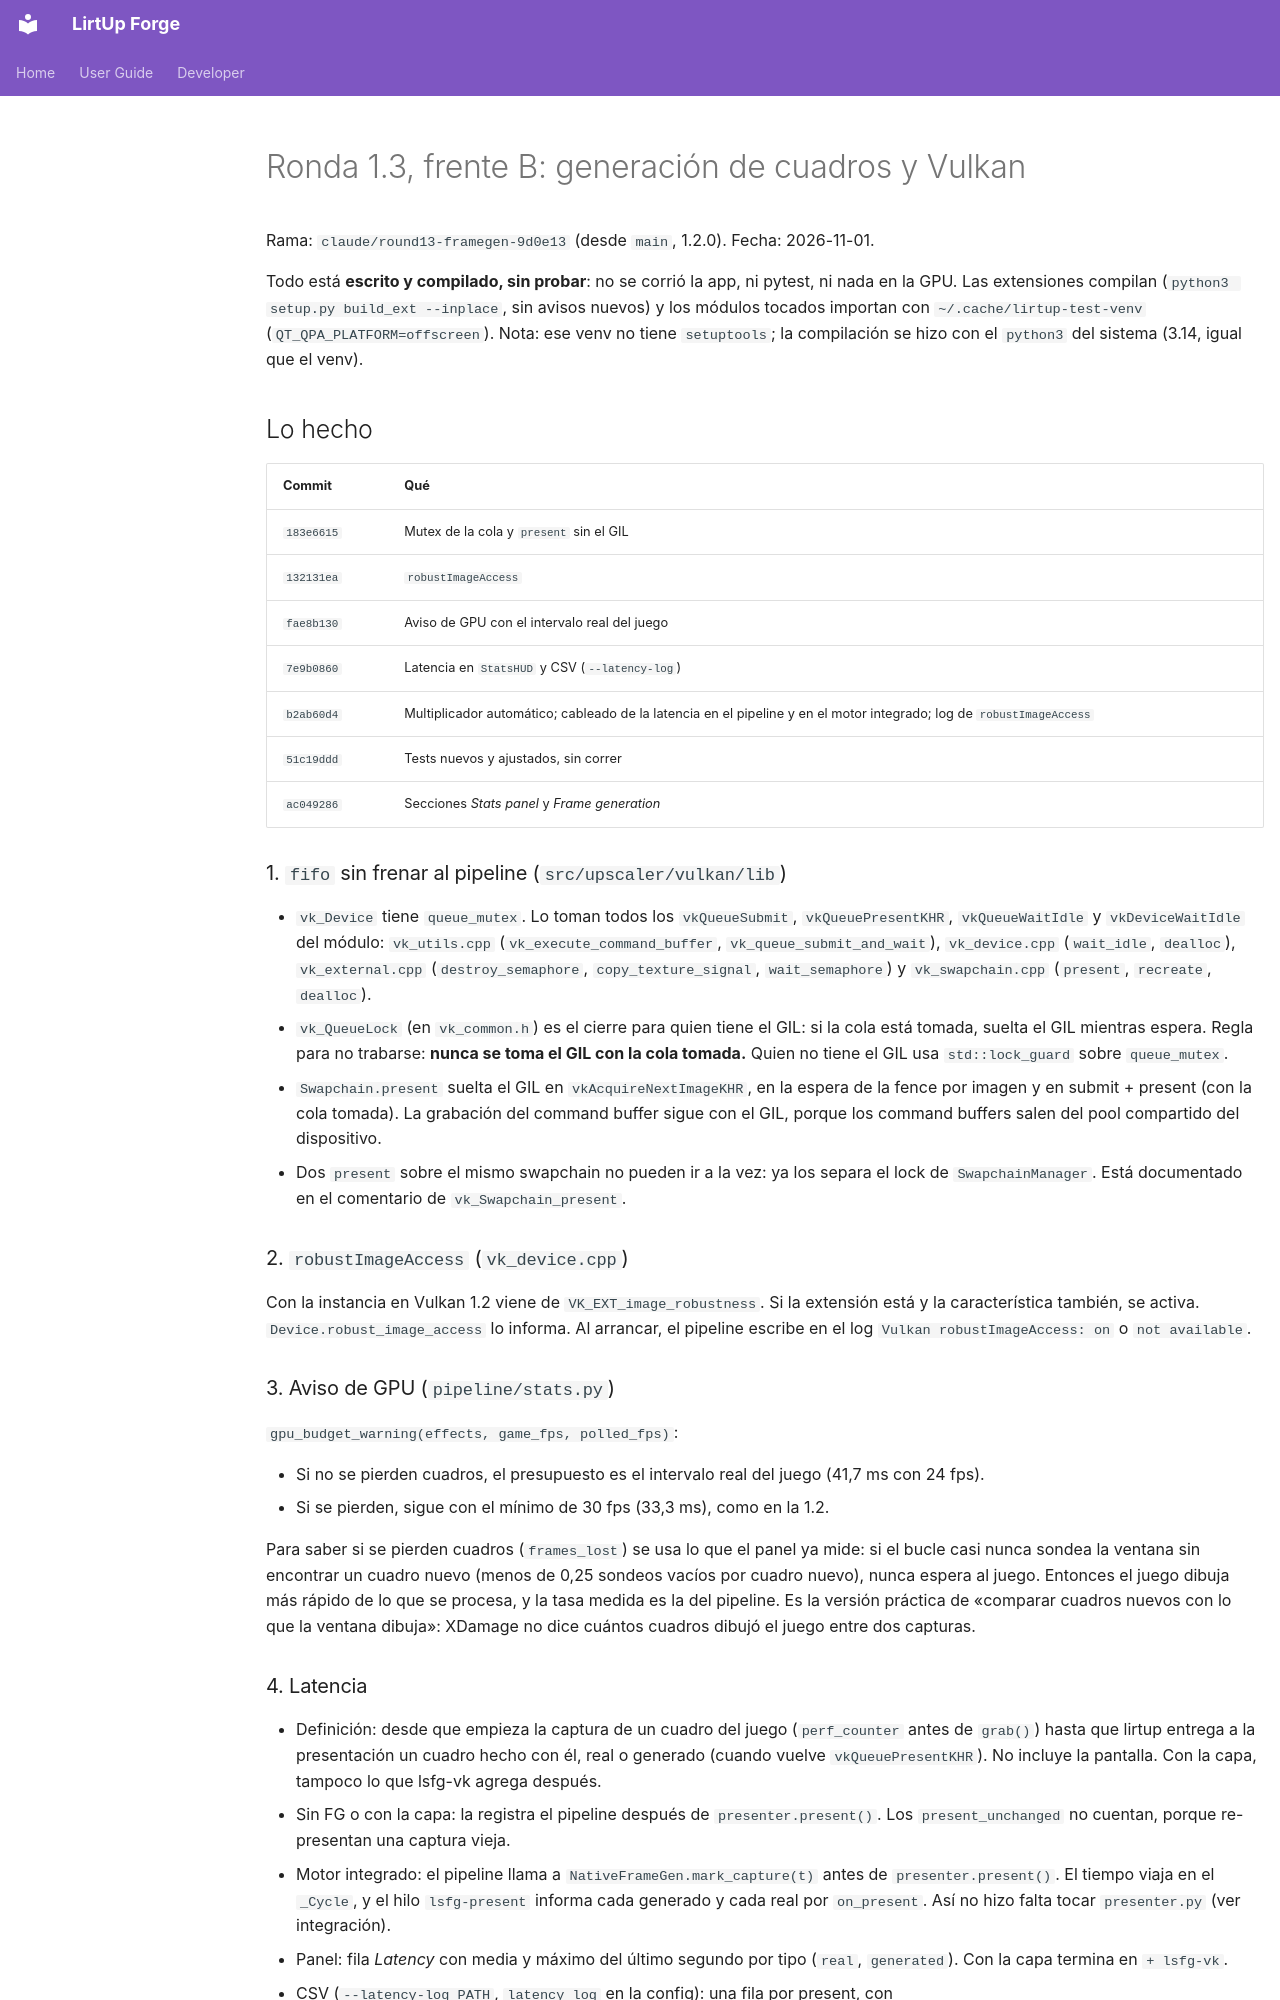

repository: Kushro/lirtup-forge · page: developer/round-1.3-framegen/index.html · generator: mkdocs

# Ronda 1.3, frente B: generación de cuadros y Vulkan

Rama: `claude/round13-framegen-9d0e13` (desde `main`, 1.2.0). Fecha: 2026-11-01.

Todo está **escrito y compilado, sin probar**: no se corrió la app, ni pytest, ni nada en la
GPU. Las extensiones compilan (`python3 setup.py build_ext --inplace`, sin avisos nuevos) y los
módulos tocados importan con `~/.cache/lirtup-test-venv` (`QT_QPA_PLATFORM=offscreen`).
Nota: ese venv no tiene `setuptools`; la compilación se hizo con el `python3` del sistema
(3.14, igual que el venv).

## Lo hecho

| Commit | Qué |
| --- | --- |
| `183e6615` | Mutex de la cola y `present` sin el GIL |
| `132131ea` | `robustImageAccess` |
| `fae8b130` | Aviso de GPU con el intervalo real del juego |
| `7e9b0860` | Latencia en `StatsHUD` y CSV (`--latency-log`) |
| `b2ab60d4` | Multiplicador automático; cableado de la latencia en el pipeline y en el motor integrado; log de `robustImageAccess` |
| `51c19ddd` | Tests nuevos y ajustados, sin correr |
| `ac049286` | Secciones *Stats panel* y *Frame generation* |

### 1. `fifo` sin frenar al pipeline (`src/upscaler/vulkan/lib`)

- `vk_Device` tiene `queue_mutex`. Lo toman todos los `vkQueueSubmit`, `vkQueuePresentKHR`,
  `vkQueueWaitIdle` y `vkDeviceWaitIdle` del módulo: `vk_utils.cpp`
  (`vk_execute_command_buffer`, `vk_queue_submit_and_wait`), `vk_device.cpp` (`wait_idle`,
  `dealloc`), `vk_external.cpp` (`destroy_semaphore`, `copy_texture_signal`,
  `wait_semaphore`) y `vk_swapchain.cpp` (`present`, `recreate`, `dealloc`).
- `vk_QueueLock` (en `vk_common.h`) es el cierre para quien tiene el GIL: si la cola está tomada,
  suelta el GIL mientras espera. Regla para no trabarse: **nunca se toma el GIL con la cola
  tomada.** Quien no tiene el GIL usa `std::lock_guard` sobre `queue_mutex`.
- `Swapchain.present` suelta el GIL en `vkAcquireNextImageKHR`, en la espera de la fence por
  imagen y en submit + present (con la cola tomada). La grabación del command buffer sigue con
  el GIL, porque los command buffers salen del pool compartido del dispositivo.
- Dos `present` sobre el mismo swapchain no pueden ir a la vez: ya los separa el lock de
  `SwapchainManager`. Está documentado en el comentario de `vk_Swapchain_present`.

### 2. `robustImageAccess` (`vk_device.cpp`)

Con la instancia en Vulkan 1.2 viene de `VK_EXT_image_robustness`. Si la extensión está y la
característica también, se activa. `Device.robust_image_access` lo informa. Al arrancar, el
pipeline escribe en el log `Vulkan robustImageAccess: on` o `not available`.

### 3. Aviso de GPU (`pipeline/stats.py`)

`gpu_budget_warning(effects, game_fps, polled_fps)`:

- Si no se pierden cuadros, el presupuesto es el intervalo real del juego (41,7 ms con 24 fps).
- Si se pierden, sigue con el mínimo de 30 fps (33,3 ms), como en la 1.2.

Para saber si se pierden cuadros (`frames_lost`) se usa lo que el panel ya mide: si el bucle
casi nunca sondea la ventana sin encontrar un cuadro nuevo (menos de 0,25 sondeos vacíos por
cuadro nuevo), nunca espera al juego. Entonces el juego dibuja más rápido de lo que se procesa,
y la tasa medida es la del pipeline. Es la versión práctica de «comparar cuadros nuevos con lo
que la ventana dibuja»: XDamage no dice cuántos cuadros dibujó el juego entre dos capturas.

### 4. Latencia

- Definición: desde que empieza la captura de un cuadro del juego (`perf_counter` antes de
  `grab()`) hasta que lirtup entrega a la presentación un cuadro hecho con él, real o generado
  (cuando vuelve `vkQueuePresentKHR`). No incluye la pantalla. Con la capa, tampoco lo que
  lsfg-vk agrega después.
- Sin FG o con la capa: la registra el pipeline después de `presenter.present()`. Los
  `present_unchanged` no cuentan, porque re-presentan una captura vieja.
- Motor integrado: el pipeline llama a `NativeFrameGen.mark_capture(t)` antes de
  `presenter.present()`. El tiempo viaja en el `_Cycle`, y el hilo `lsfg-present` informa cada
  generado y cada real por `on_present`. Así no hizo falta tocar `presenter.py` (ver
  integración).
- Panel: fila *Latency* con media y máximo del último segundo por tipo (`real`, `generated`).
  Con la capa termina en `+ lsfg-vk`.
- CSV (`--latency-log PATH`, `latency_log` en la config): una fila por present, con
  `capture_s,present_s,latency_ms,kind,multiplier`. Los cuadros del mismo ciclo comparten
  `capture_s`. Se vacía al disco una vez por segundo y al cerrar.
